Run: headless pygame with SDL's dummy video driver; simulated clock (each Clock.tick advances the game by its frame time, no real sleeping); random seed 0; keys injected as events and as key.get_pressed() state; mouse plan: one left click at the window centre at the start of phase 2, then a move to the lower-right quarter at the start of phase 3.
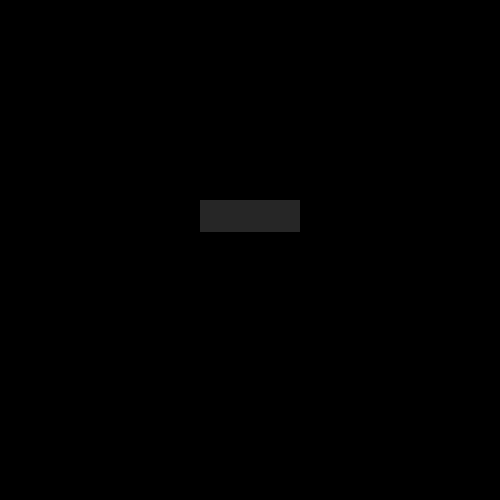
Frame 1 of 4 · flips 1–60 · no input
Frame 2 of 4 · flips 61–180 · clicked the window centre · tapped SPACE, RETURN · held RIGHT (→), D · screen unchanged from frame 1, image omitted
Frame 3 of 4 · flips 181–300 · moved the mouse to the lower-right quarter · held DOWN (↓), S · screen unchanged from frame 2, image omitted
Frame 4 of 4 · flips 301–420 · held LEFT (←), A, UP (↑), W · screen unchanged from frame 3, image omitted

The pygame program that drew these frames:

import pygame
from pygame.locals import *

pygame.init()
pygame.font.init()

clock = pygame.time.Clock()
screen = pygame.display.set_mode((500,500))

font = pygame.font.Font(None,40)
user_text = ''

input_rect = pygame.Rect(200,200,140,32)

color_active =pygame.Color('lightskyblue')
color_passive = pygame.Color('gray15')
color = color_passive

active = False

running = True
while running:
    clock.tick(60)
    for event in pygame.event.get():
        if event.type == QUIT:
            running = False
        if event.type == MOUSEBUTTONDOWN:
            if input_rect.collidepoint(event.pos):
                active = True
        if event.type == KEYDOWN and active:
            if event.key == K_BACKSPACE:
                user_text = user_text[0:-1]
            else:
                user_text+=event.unicode

    screen.fill((0,0,0))
    if active:
        color = color_active
    else:
        color = color_passive
    pygame.draw.rect(screen,color,input_rect)
    text_surface = font.render(user_text,True,(255,255,255))
    screen.blit(text_surface,(input_rect.x +5,input_rect.y+5))
    input_rect.w = max(100,text_surface.get_width()+10)
    pygame.display.update()

pygame.quit()
